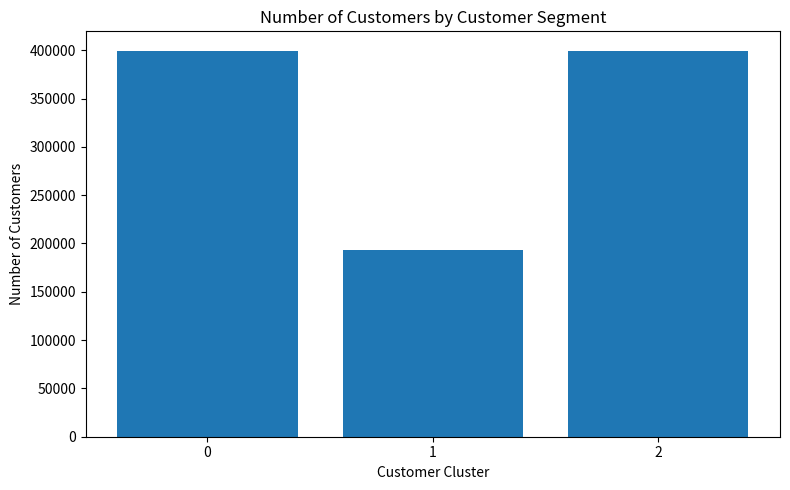
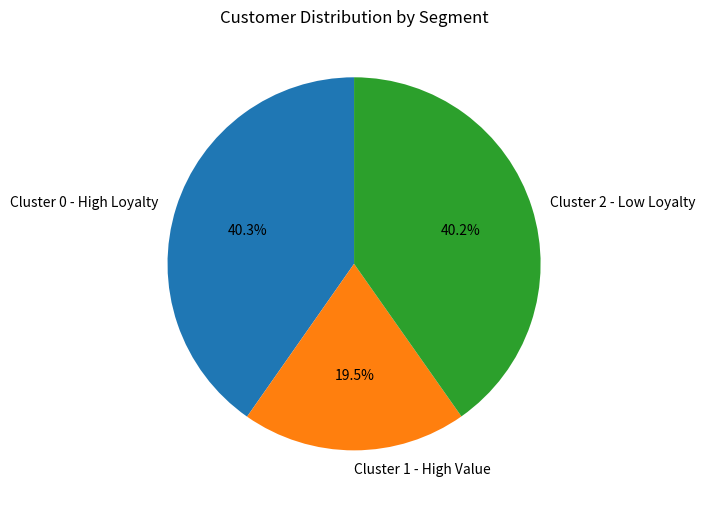

Source code (Python) for these figures, in order:
import pandas as pd
import matplotlib.pyplot as plt
import os

# Task 4 cluster summary from the Spark output
data = {
    "cluster": [0, 1, 2],
    "number_of_customers": [399537, 193231, 399177],
    "avg_sales": [264.0381, 999.1700, 262.3454],
    "avg_profit": [100.9045, 417.1418, 100.2738],
    "avg_loyalty": [75.3760, 49.8514, 24.6104]
}

df = pd.DataFrame(data)

# Make sure output directory exists
os.makedirs("task4_visualisations", exist_ok=True)

# ==========================================
# BAR CHART: Customers by Cluster
# ==========================================

plt.figure(figsize=(8, 5))

plt.bar(
    df["cluster"].astype(str),
    df["number_of_customers"]
)

plt.xlabel("Customer Cluster")
plt.ylabel("Number of Customers")
plt.title("Number of Customers by Customer Segment")
plt.tight_layout()

plt.savefig(
    "task4_visualisations/customer_segments_bar_chart.png",
    dpi=300,
    bbox_inches="tight"
)

plt.close()

# ==========================================
# PIE CHART: Customer Distribution
# ==========================================

plt.figure(figsize=(7, 7))

plt.pie(
    df["number_of_customers"],
    labels=[
        "Cluster 0 - High Loyalty",
        "Cluster 1 - High Value",
        "Cluster 2 - Low Loyalty"
    ],
    autopct="%1.1f%%",
    startangle=90
)

plt.title("Customer Distribution by Segment")
plt.tight_layout()

plt.savefig(
    "task4_visualisations/customer_segments_pie_chart.png",
    dpi=300,
    bbox_inches="tight"
)

plt.close()

print("========================================")
print("TASK 4 VISUALISATIONS CREATED")
print("========================================")
print("Bar chart:")
print("task4_visualisations/customer_segments_bar_chart.png")
print()
print("Pie chart:")
print("task4_visualisations/customer_segments_pie_chart.png")
